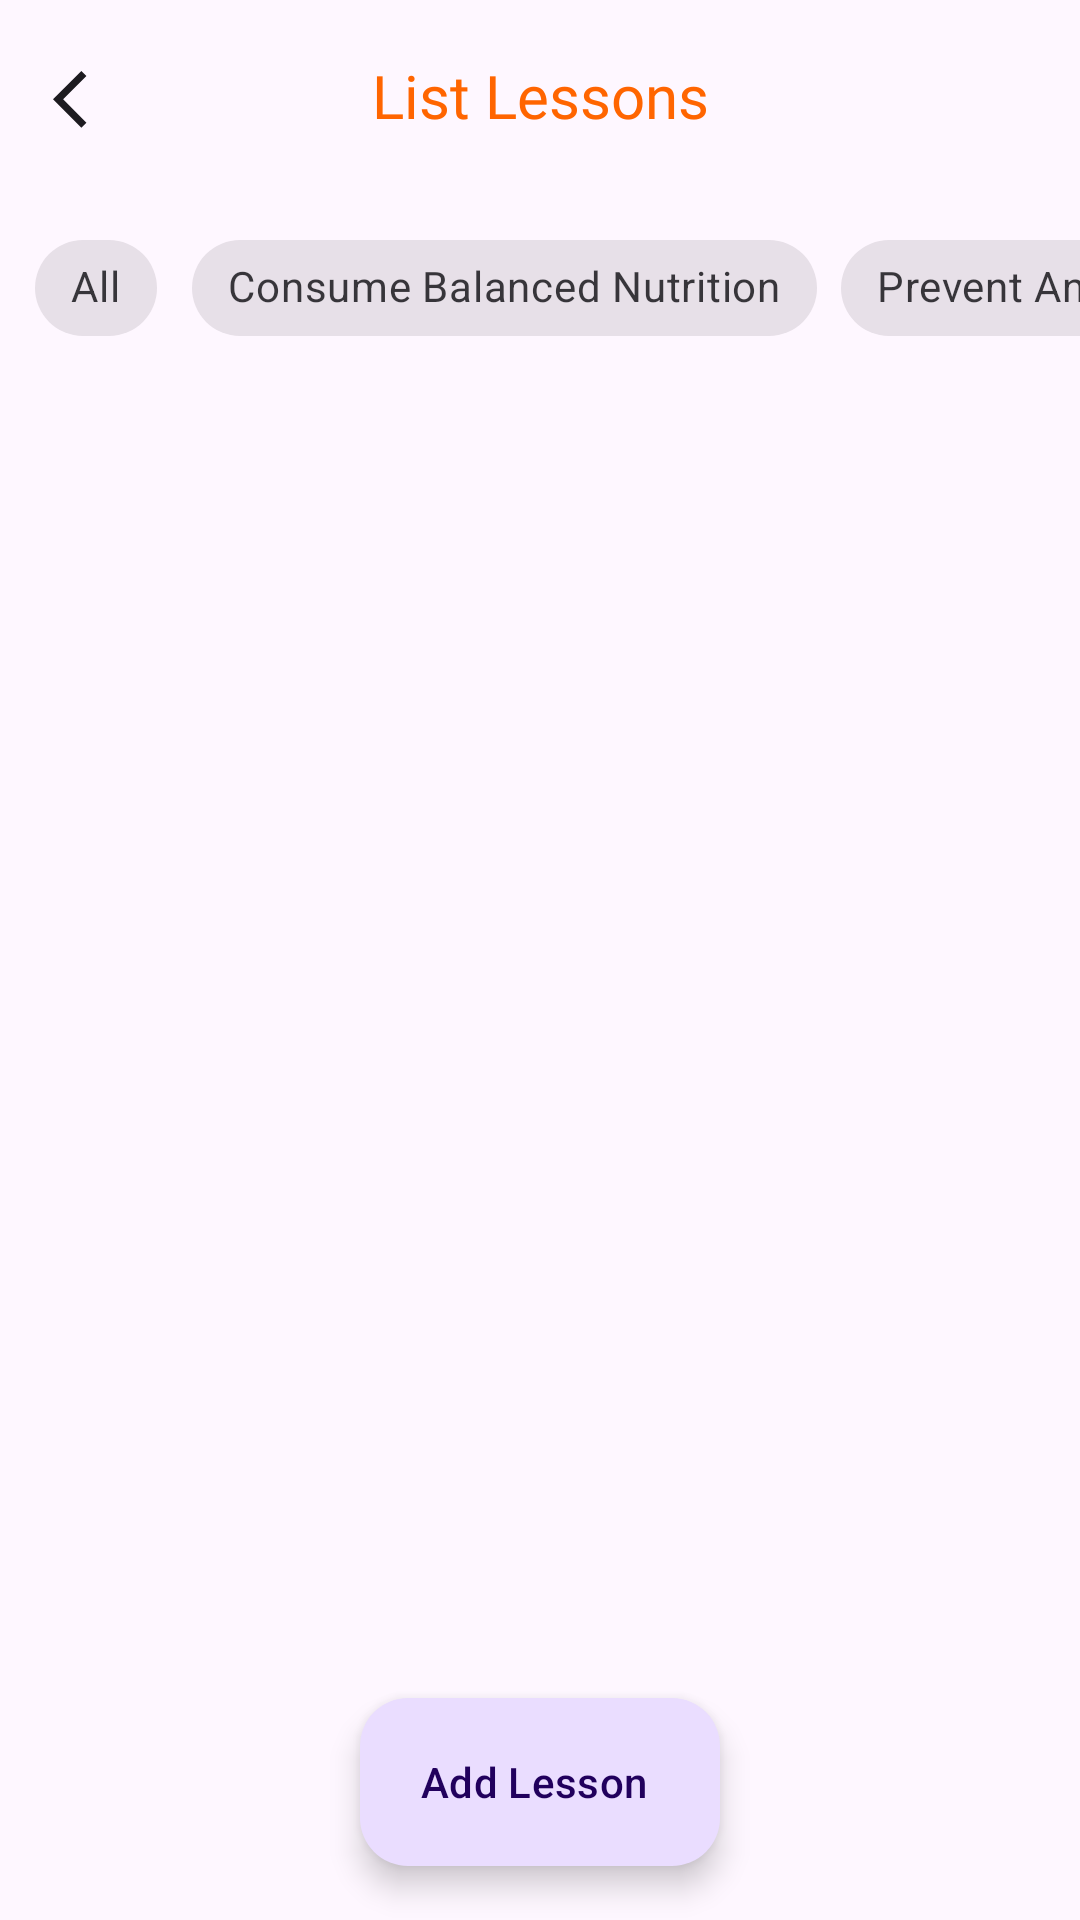

Android layout source for this screen:
<!-- AndroidManifest.xml: application theme Theme.KesSekolah -->
<!-- res/layout/fragment_list_materi.xml -->
<?xml version="1.0" encoding="utf-8"?>
<androidx.constraintlayout.widget.ConstraintLayout xmlns:android="http://schemas.android.com/apk/res/android"
    xmlns:app="http://schemas.android.com/apk/res-auto"
    xmlns:tools="http://schemas.android.com/tools"
    android:layout_width="match_parent"
    android:layout_height="match_parent"
    android:fitsSystemWindows="true"
    tools:context=".ui.core.beranda.materi.listMateri.ListMateriFragment">

    <com.google.android.material.appbar.AppBarLayout
        android:id="@+id/appBarLayout"
        android:layout_width="0dp"
        android:layout_height="wrap_content"
        app:layout_constraintEnd_toEndOf="parent"
        app:layout_constraintStart_toStartOf="parent"
        app:layout_constraintTop_toTopOf="parent">

        <com.google.android.material.appbar.MaterialToolbar
            android:id="@+id/topAppBar"
            android:layout_width="match_parent"
            android:layout_height="wrap_content"
            android:background="?attr/colorSurface"
            app:layout_scrollFlags="scroll|enterAlways|snap"
            app:navigationIcon="@drawable/baseline_arrow_back_ios_24"
            app:title="List Lessons"
            app:titleTextAppearance="@style/Theme.IniDesakuBeta.Text.NavbarTitlee"
            app:titleCentered="true">

        </com.google.android.material.appbar.MaterialToolbar>
    </com.google.android.material.appbar.AppBarLayout>

    <HorizontalScrollView
        android:id="@+id/Hz_scroll_view"
        android:layout_width="match_parent"
        android:layout_height="wrap_content"
        android:clipToPadding="false"
        android:overScrollMode="never"
        android:padding="8dp"
        android:scrollbars="none"
        app:layout_constraintEnd_toEndOf="parent"
        app:layout_constraintStart_toStartOf="parent"
        app:layout_constraintTop_toBottomOf="@+id/appBarLayout">

        <com.google.android.material.chip.ChipGroup
            android:id="@+id/chipGroup"
            android:layout_width="wrap_content"
            android:layout_height="wrap_content"
            app:selectionRequired="true"
            app:singleSelection="true">

            <com.google.android.material.chip.Chip
                android:id="@+id/chipdefault"
                style="@style/Widget.MaterialComponents.Chip.Choice"
                android:layout_width="wrap_content"
                android:layout_height="wrap_content"
                android:text="@string/ch_all" />

            <com.google.android.material.chip.Chip
                android:id="@+id/chip1"
                style="@style/Widget.MaterialComponents.Chip.Choice"
                android:layout_width="wrap_content"
                android:layout_height="wrap_content"
                android:text="@string/ch_materi_1" />

            <com.google.android.material.chip.Chip
                android:id="@+id/chip2"
                style="@style/Widget.MaterialComponents.Chip.Choice"
                android:layout_width="wrap_content"
                android:layout_height="wrap_content"
                android:text="@string/ch_materi_2" />

            <com.google.android.material.chip.Chip
                android:id="@+id/chip3"
                style="@style/Widget.MaterialComponents.Chip.Choice"
                android:layout_width="wrap_content"
                android:layout_height="wrap_content"
                android:text="@string/ch_materi_3" />

            <com.google.android.material.chip.Chip
                android:id="@+id/chip4"
                style="@style/Widget.MaterialComponents.Chip.Choice"
                android:layout_width="wrap_content"
                android:layout_height="wrap_content"
                android:text="@string/ch_materi_4" />

            <com.google.android.material.chip.Chip
                android:id="@+id/chip5"
                style="@style/Widget.MaterialComponents.Chip.Choice"
                android:layout_width="wrap_content"
                android:layout_height="wrap_content"
                android:text="@string/ch_materi_5" />

            <com.google.android.material.chip.Chip
                android:id="@+id/chip6"
                style="@style/Widget.MaterialComponents.Chip.Choice"
                android:layout_width="wrap_content"
                android:layout_height="wrap_content"
                android:text="@string/ch_materi_6" />

            <com.google.android.material.chip.Chip
                android:id="@+id/chip7"
                style="@style/Widget.MaterialComponents.Chip.Choice"
                android:layout_width="wrap_content"
                android:layout_height="wrap_content"
                android:text="@string/ch_materi_7" />

            <com.google.android.material.chip.Chip
                android:id="@+id/chip8"
                style="@style/Widget.MaterialComponents.Chip.Choice"
                android:layout_width="wrap_content"
                android:layout_height="wrap_content"
                android:text="@string/ch_materi_8" />

            <com.google.android.material.chip.Chip
                android:id="@+id/chip9"
                style="@style/Widget.MaterialComponents.Chip.Choice"
                android:layout_width="wrap_content"
                android:layout_height="wrap_content"
                android:text="@string/ch_materi_9" />

            <com.google.android.material.chip.Chip
                android:id="@+id/chip10"
                style="@style/Widget.MaterialComponents.Chip.Choice"
                android:layout_width="wrap_content"
                android:layout_height="wrap_content"
                android:text="@string/ch_materi_10" />

            <com.google.android.material.chip.Chip
                android:id="@+id/chip11"
                style="@style/Widget.MaterialComponents.Chip.Choice"
                android:layout_width="wrap_content"
                android:layout_height="wrap_content"
                android:text="@string/ch_materi_11" />

            <com.google.android.material.chip.Chip
                android:id="@+id/chip12"
                style="@style/Widget.MaterialComponents.Chip.Choice"
                android:layout_width="wrap_content"
                android:layout_height="wrap_content"
                android:text="@string/ch_materi_12" />

            <com.google.android.material.chip.Chip
                android:id="@+id/chip13"
                style="@style/Widget.MaterialComponents.Chip.Choice"
                android:layout_width="wrap_content"
                android:layout_height="wrap_content"
                android:text="@string/ch_materi_13" />

            <com.google.android.material.chip.Chip
                android:id="@+id/chip14"
                style="@style/Widget.MaterialComponents.Chip.Choice"
                android:layout_width="wrap_content"
                android:layout_height="wrap_content"
                android:text="@string/ch_materi_14" />

            <com.google.android.material.chip.Chip
                android:id="@+id/chip15"
                style="@style/Widget.MaterialComponents.Chip.Choice"
                android:layout_width="wrap_content"
                android:layout_height="wrap_content"
                android:text="@string/ch_materi_15" />

            <com.google.android.material.chip.Chip
                android:id="@+id/chip16"
                style="@style/Widget.MaterialComponents.Chip.Choice"
                android:layout_width="wrap_content"
                android:layout_height="wrap_content"
                android:text="@string/ch_materi_16" />

            <com.google.android.material.chip.Chip
                android:id="@+id/chip17"
                style="@style/Widget.MaterialComponents.Chip.Choice"
                android:layout_width="wrap_content"
                android:layout_height="wrap_content"
                android:text="@string/ch_materi_17" />

            <com.google.android.material.chip.Chip
                android:id="@+id/chip18"
                style="@style/Widget.MaterialComponents.Chip.Choice"
                android:layout_width="wrap_content"
                android:layout_height="wrap_content"
                android:text="@string/ch_materi_18" />

            <com.google.android.material.chip.Chip
                android:id="@+id/chip19"
                style="@style/Widget.MaterialComponents.Chip.Choice"
                android:layout_width="wrap_content"
                android:layout_height="wrap_content"
                android:text="@string/ch_materi_19" />

            <com.google.android.material.chip.Chip
                android:id="@+id/chip20"
                style="@style/Widget.MaterialComponents.Chip.Choice"
                android:layout_width="wrap_content"
                android:layout_height="wrap_content"
                android:text="@string/ch_materi_20" />

            <com.google.android.material.chip.Chip
                android:id="@+id/chip21"
                style="@style/Widget.MaterialComponents.Chip.Choice"
                android:layout_width="wrap_content"
                android:layout_height="wrap_content"
                android:text="@string/ch_materi_21" />

            <com.google.android.material.chip.Chip
                android:id="@+id/chip22"
                style="@style/Widget.MaterialComponents.Chip.Choice"
                android:layout_width="wrap_content"
                android:layout_height="wrap_content"
                android:text="@string/ch_materi_22" />

            <com.google.android.material.chip.Chip
                android:id="@+id/chip23"
                style="@style/Widget.MaterialComponents.Chip.Choice"
                android:layout_width="wrap_content"
                android:layout_height="wrap_content"
                android:text="@string/ch_materi_23" />

        </com.google.android.material.chip.ChipGroup>
    </HorizontalScrollView>

    <androidx.recyclerview.widget.RecyclerView
        android:id="@+id/rv_materi"
        android:layout_width="match_parent"
        android:layout_height="0dp"
        app:layout_constraintBottom_toBottomOf="parent"
        app:layout_constraintEnd_toEndOf="parent"
        app:layout_constraintStart_toStartOf="parent"
        app:layout_constraintTop_toBottomOf="@+id/Hz_scroll_view"
        tools:listitem="@layout/materi_item_list" />

    <com.airbnb.lottie.LottieAnimationView
        android:id="@+id/imgDataEmpty"
        android:layout_width="200dp"
        android:layout_height="200dp"
        android:visibility="gone"
        app:layout_constraintBottom_toBottomOf="parent"
        app:layout_constraintEnd_toEndOf="parent"
        app:layout_constraintStart_toStartOf="parent"
        app:layout_constraintTop_toTopOf="parent"
        app:lottie_autoPlay="true"
        app:lottie_loop="false"
        app:lottie_rawRes="@raw/no_data" />

    <com.google.android.material.floatingactionbutton.ExtendedFloatingActionButton
        android:id="@+id/btnTambahMateri"
        android:layout_width="wrap_content"
        android:layout_height="wrap_content"
        android:layout_marginBottom="18dp"
        android:text="@string/add_materi"
        app:icon="@drawable/baseline_add_24"
        app:layout_constraintBottom_toBottomOf="parent"
        app:layout_constraintEnd_toEndOf="parent"
        app:layout_constraintStart_toStartOf="parent" />

    <ProgressBar
        android:id="@+id/loadingIndicator"
        android:layout_width="wrap_content"
        android:layout_height="wrap_content"
        android:visibility="gone"
        app:layout_constraintBottom_toBottomOf="parent"
        app:layout_constraintEnd_toEndOf="parent"
        app:layout_constraintStart_toStartOf="parent"
        app:layout_constraintTop_toTopOf="parent" />

</androidx.constraintlayout.widget.ConstraintLayout>
<!-- res/layout/materi_item_list.xml (included above) -->
<?xml version="1.0" encoding="utf-8"?>
<androidx.cardview.widget.CardView xmlns:android="http://schemas.android.com/apk/res/android"
    xmlns:card_view="http://schemas.android.com/apk/res-auto"
    xmlns:tools="http://schemas.android.com/tools"
    xmlns:app="http://schemas.android.com/apk/res-auto"
    android:id="@+id/materi_card_view"
    android:layout_width="match_parent"
    android:layout_height="wrap_content"
    android:layout_gravity="center"
    android:layout_marginVertical="4dp"
    android:layout_marginHorizontal="8dp"
    card_view:cardCornerRadius="10dp"
    android:clickable="true"
    android:foreground="?android:attr/selectableItemBackground"
    android:focusable="true" >

    <androidx.constraintlayout.widget.ConstraintLayout
        android:layout_width="match_parent"
        android:layout_height="wrap_content"
        android:paddingVertical="16dp"
        android:paddingHorizontal="24dp">

        <com.google.android.material.button.MaterialButton
            android:id="@+id/btn_delete"
            style="?attr/materialIconButtonStyle"
            android:layout_width="wrap_content"
            android:layout_height="wrap_content"
            app:layout_constraintTop_toTopOf="@id/iv_item_icon"
            app:layout_constraintBottom_toBottomOf="@id/iv_item_icon"
            app:layout_constraintEnd_toEndOf="parent"
            app:icon="@drawable/baseline_delete_outline_24"
            app:iconSize="24dp"
            android:paddingEnd="0dp"
            android:gravity="end"
            />

        <com.google.android.material.button.MaterialButton
            android:id="@+id/btn_edit"
            style="?attr/materialIconButtonStyle"
            android:layout_width="wrap_content"
            android:layout_height="wrap_content"
            app:layout_constraintTop_toTopOf="@id/iv_item_icon"
            app:layout_constraintBottom_toBottomOf="@id/iv_item_icon"
            app:layout_constraintEnd_toStartOf="@id/btn_delete"
            app:icon="@drawable/ic_edit"
            app:iconSize="24dp"
            android:paddingEnd="0dp"
            android:gravity="end"
            />

        <ImageView
            android:id="@+id/iv_item_icon"
            android:layout_width="40dp"
            android:layout_height="40dp"
            android:scaleType="centerCrop"
            app:layout_constraintBottom_toBottomOf="parent"
            app:layout_constraintEnd_toStartOf="@id/btn_edit"
            app:layout_constraintTop_toTopOf="parent"
            tools:src="@tools:sample/avatars"/>

        <TextView
            android:id="@+id/tv_item_title"
            android:layout_width="0dp"
            android:layout_height="wrap_content"
            android:textColor="@color/primary3"
            android:textSize="14sp"
            android:paddingEnd="14dp"
            android:fontFamily="@font/fredoka_semibold"
            app:layout_constraintStart_toStartOf="parent"
            app:layout_constraintEnd_toStartOf="@id/iv_item_icon"
            app:layout_constraintTop_toTopOf="parent"
            app:layout_constraintBottom_toTopOf="@id/tv_item_category"
            tools:text="@string/materi_title" />

        <TextView
            android:id="@+id/tv_item_category"
            android:layout_width="0dp"
            android:layout_height="wrap_content"
            android:gravity="center_vertical"
            style="@style/Theme.IniDesakuBeta.TextView.Regular12.400"
            android:layout_marginTop="8dp"
            app:layout_constraintEnd_toEndOf="@+id/tv_item_title"
            app:layout_constraintStart_toStartOf="@+id/tv_item_title"
            app:layout_constraintTop_toBottomOf="@id/tv_item_title"
            app:layout_constraintBottom_toTopOf="@id/iv_time"
            tools:text="@string/materi_category" />

        <ImageView
            android:id="@+id/iv_time"
            android:layout_width="15dp"
            android:layout_height="15dp"
            android:layout_marginTop="8dp"
            app:layout_constraintStart_toStartOf="@id/tv_item_category"
            app:layout_constraintTop_toBottomOf="@id/tv_item_category"
            app:layout_constraintBottom_toBottomOf="parent"
            android:src="@drawable/ic_clock"/>

        <TextView
            android:id="@+id/tv_item_time"
            android:layout_width="0dp"
            android:layout_height="wrap_content"
            android:textColor="@color/light4"
            android:textSize="12sp"
            android:fontFamily="@font/fredoka_medium"
            android:layout_marginStart="4dp"
            android:layout_marginTop="8dp"
            android:gravity="center_vertical"
            app:layout_constraintBottom_toBottomOf="parent"
            app:layout_constraintStart_toEndOf="@id/iv_time"
            app:layout_constraintEnd_toEndOf="@id/tv_item_category"
            app:layout_constraintTop_toBottomOf="@id/tv_item_category"
            tools:text="@string/materi_date" />

    </androidx.constraintlayout.widget.ConstraintLayout>

</androidx.cardview.widget.CardView>
<!-- resources referenced by this layout -->
<resources>
  <color name="light4">#707070</color>
  <color name="primary3">#FF6500</color>
  <!-- drawable baseline_arrow_back_ios_24 (drawable) -->
  <vector
      xmlns:android="http://schemas.android.com/apk/res/android"
      android:width="21dp"
      android:height="21dp"
      android:autoMirrored="true"
      android:viewportWidth="22"
      android:viewportHeight="22">
      <path
          android:fillColor="?attr/colorOnSurface"
          android:pathData="M11.67,3.87L9.9,2.1 0,12l9.9,9.9 1.77,-1.77L3.54,12z"/>
  </vector>
  <!-- drawable baseline_delete_outline_24 (drawable) -->
  <vector android:height="34dp" android:tint="@color/red"
      android:viewportHeight="24" android:viewportWidth="24"
      android:width="24dp" xmlns:android="http://schemas.android.com/apk/res/android">
      <path android:fillColor="@android:color/white" android:pathData="M6,19c0,1.1 0.9,2 2,2h8c1.1,0 2,-0.9 2,-2L18,7L6,7v12zM8,9h8v10L8,19L8,9zM15.5,4l-1,-1h-5l-1,1L5,4v2h14L19,4z"/>
  </vector>
  <string name="add_materi">Add Lesson</string>
  <string name="ch_all">All</string>
  <string name="ch_materi_1">Consume Balanced Nutrition</string>
  <string name="ch_materi_10">Avoid Harassment and Violence</string>
  <string name="ch_materi_11">Manage Emotions (Stress, Depression)</string>
  <string name="ch_materi_12">Attend Mental Health Counseling</string>
  <string name="ch_materi_13">Identify and Report Sexual Harassment</string>
  <string name="ch_materi_14">Engage in Regular Physical Activity/Exercise</string>
  <string name="ch_materi_15">Awareness About Traffic Risks and Accidents</string>
  <string name="ch_materi_16">Perform First Aid</string>
  <string name="ch_materi_17">Attend Immunization</string>
  <string name="ch_materi_18">Regular Growth Monitoring</string>
  <string name="ch_materi_19">Regular Health Checkups: Blood Pressure, BMI/Obesity, Blood Sugar, TB</string>
  <string name="ch_materi_2">Prevent Anemia</string>
  <string name="ch_materi_20">Understand Medication Compliance</string>
  <string name="ch_materi_21">Understand the Leading Causes of Death in Indonesia and Become a Family Change Agent</string>
  <string name="ch_materi_22">Disaster Preparedness</string>
  <string name="ch_materi_23">Traditional Medicine</string>
  <string name="ch_materi_3">Consume Vitamin A</string>
  <string name="ch_materi_4">Consume Hygienic Food and Beverages</string>
  <string name="ch_materi_5">Maintain Personal Health (skin)</string>
  <string name="ch_materi_6">Maintain Environmental Cleanliness</string>
  <string name="ch_materi_7">Wash Hands Using Soap</string>
  <string name="ch_materi_8">Do Not Smoke</string>
  <string name="ch_materi_9">Do Not Consume Alcohol</string>
  <string name="materi_category">Category</string>
  <string name="materi_date">00-00-00</string>
  <string name="materi_title">Lessons List</string>
  <style name="Theme.IniDesakuBeta.Text.NavbarTitlee" parent="Widget.MaterialComponents.TextView">
          <item name="android:textSize">20sp</item>
          <item name="android:textColor">@color/primary3</item>
          <item name="android:fontFamily">@font/fredoka_medium</item>
      </style>
  <style name="Theme.IniDesakuBeta.TextView.Regular12.400" parent="Widget.MaterialComponents.TextView">
          <item name="android:textSize">12sp</item>
          <item name="android:textColor">?attr/colorOnBackground</item>
          <item name="android:fontFamily">@font/fredoka_regular</item>
          <item name="android:fontWeight">400</item>
      </style>
  <style name="Theme.KesSekolah" parent="Base.Theme.KesSekolah" />
  <color name="red">#eb3434</color>
  <style name="Base.Theme.KesSekolah" parent="Theme.Material3.DayNight.NoActionBar">
          <item name="colorPrimary">@color/primary3</item>
          <item name="colorPrimaryVariant">@color/primaryVarian3</item>
          
          
      </style>
  <color name="primaryVarian3">#FB8D45</color>
</resources>
